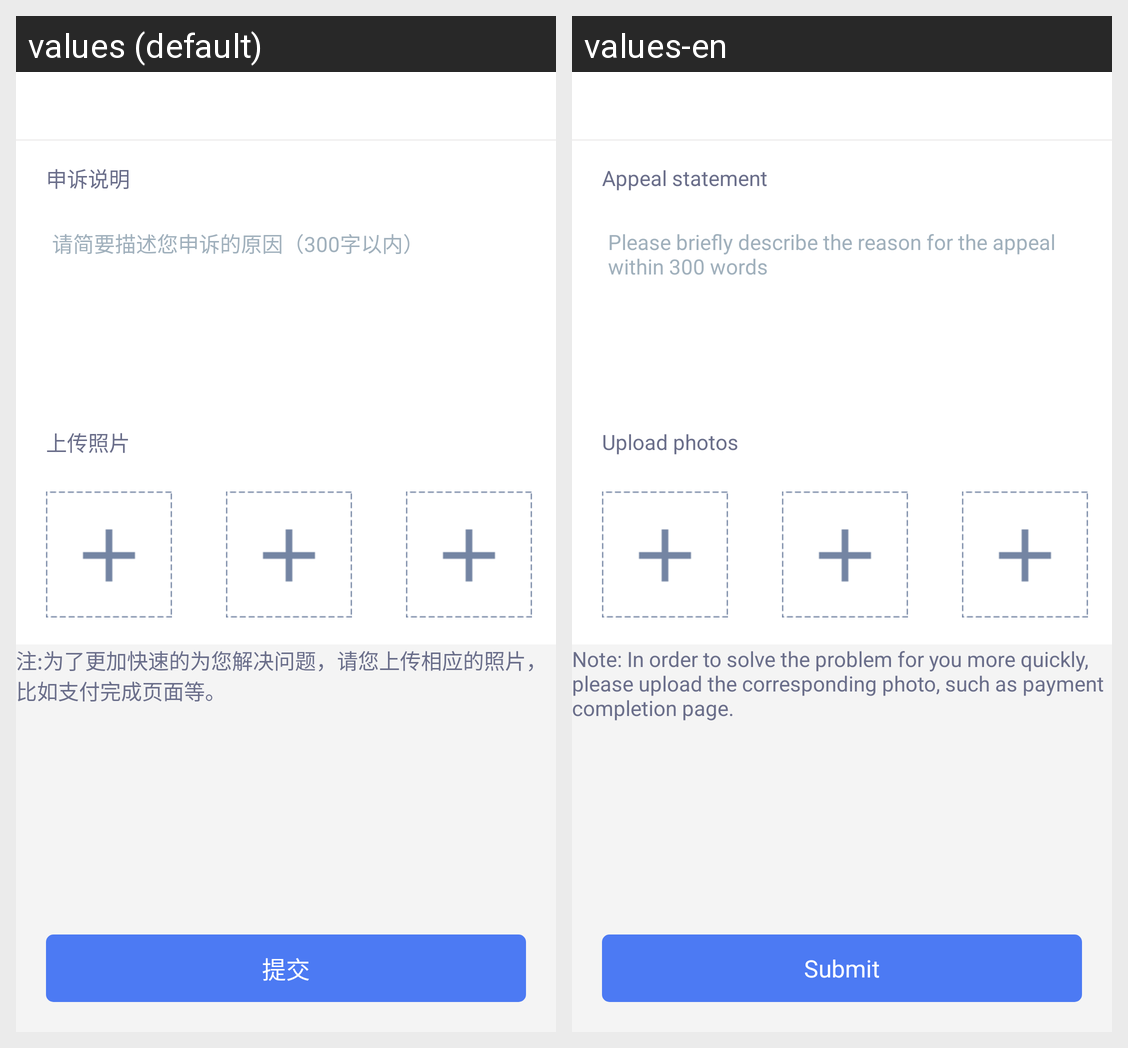

Translations of the strings shown on this Android screen, per locale in the grid:
Android screen res/layout/activity_appeal.xml rendered under 2 locales, left to right: values (default), values-en. Device: Nexus 5 (rendered at 1080×1920; each locale shown at half size, 540×960, under a caption strip naming it); theme AppTheme.
Strings drawn on this screen, with the default value and each locale's value (text and hints the layout hard-codes, and strings that could not be matched under every locale, appear in the picture but are not listed):

appeal_statement
  values: 申诉说明
  values-en: Appeal statement

appeal_reason
  values: 请简要描述您申诉的原因（300字以内）
  values-en: Please briefly describe the reason for the appeal within 300 words

update_photo
  values: 上传照片
  values-en: Upload photos

appeal_tag
  values: 注:为了更加快速的为您解决问题，请您上传相应的照片，比如支付完成页面等。
  values-en: Note: In order to solve the problem for you more quickly, please upload the corresponding photo, such as payment completion page.

submit
  values: 提交
  values-en: Submit
